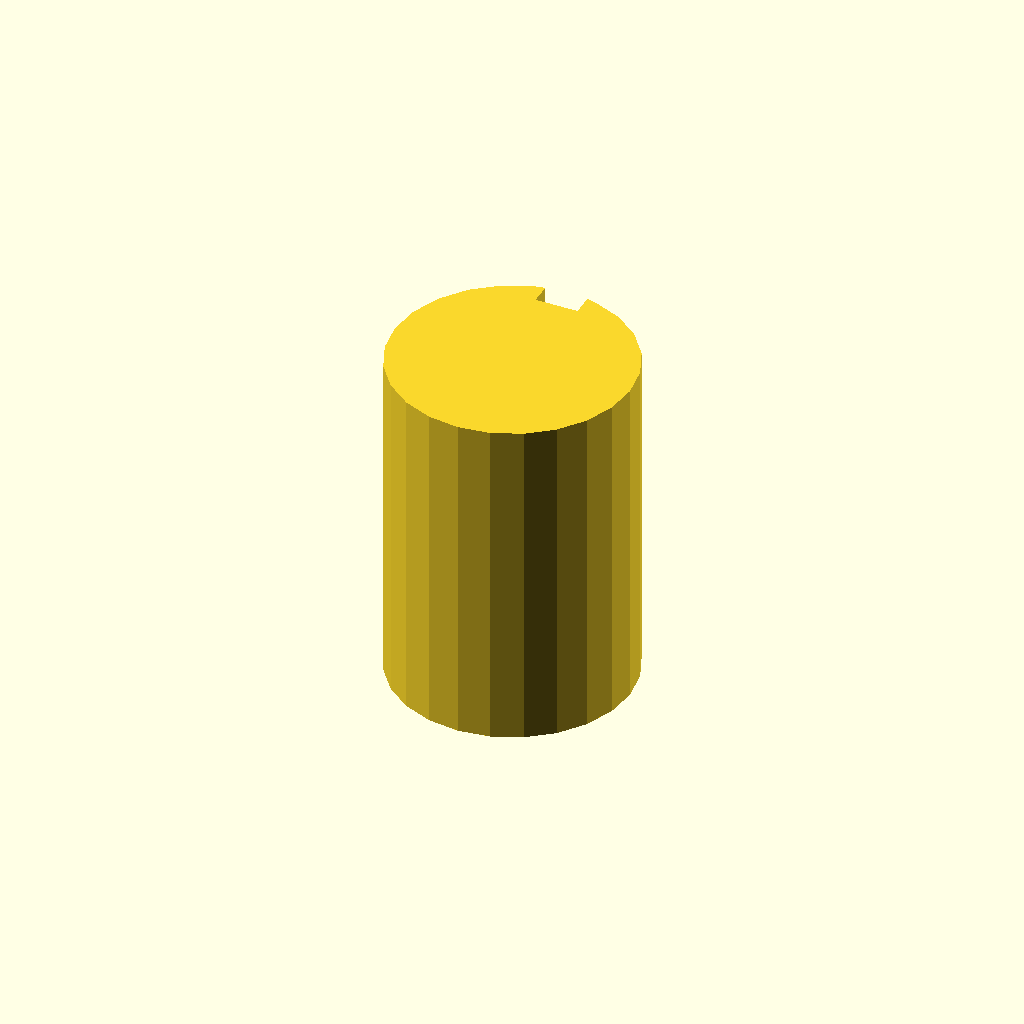
Cell 1: rendered with the file's own defaults.
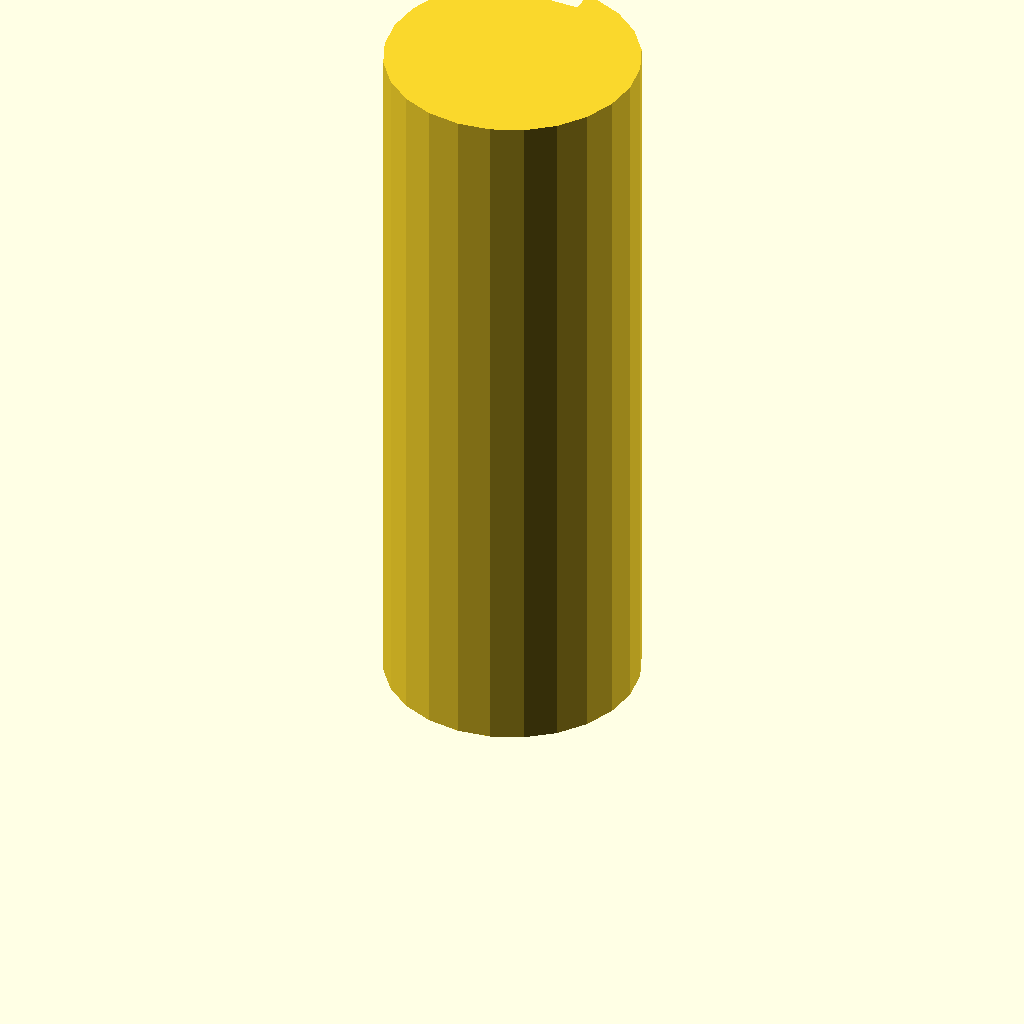
Cell 2: plate_t = 80 (everything else at default).
One fixed orthographic camera (rotation 55°, 0°, 25°; colour scheme Cornfield) for every cell.
The OpenSCAD source (optional_data/data/sketch3/keyways/part_0024.scad):
$fn = 32;

// ----------------------------------------------------------------------
// Keyway shaft: d28 shaft, key 5 x 2.5 mm
// ----------------------------------------------------------------------

// --- parameters (mm) ---
shaft_r = 14;             // shaft radius
key_w = 5;                // keyway width
key_d = 2.5;              // keyway depth below the surface line
plate_t = 40;             // shaft length, Z (extrusion height)

shaft_d = 2 * shaft_r;  // shaft diameter
circle_step = 15;  // polygon sampling step, degrees

profile = [[10.377, 27.523], [7, 26.124], [4.101, 23.899], [1.876, 21], [0.477, 17.623], [0, 14], [0.477, 10.377], [1.876, 7], [4.101, 4.101], [7, 1.876], [10.377, 0.477], [14, 0], [17.623, 0.477], [21, 1.876], [23.899, 4.101], [26.124, 7], [27.523, 10.377], [28, 14], [27.523, 17.623], [26.124, 21], [23.899, 23.899], [21, 26.124], [17.623, 27.523], [16.5, 27.775], [16.5, 25.275], [11.5, 25.275], [11.5, 27.775]];  // primary outline, 27 points, counter clockwise

// --- the one profile operation ---
linear_extrude(height = plate_t) polygon(points = profile);
Parameter table extracted from the source (name, type, default, range or options):
shaft_r: number, default 14
key_w: number, default 5
key_d: number, default 2.5
plate_t: number, default 40
circle_step: number, default 15
